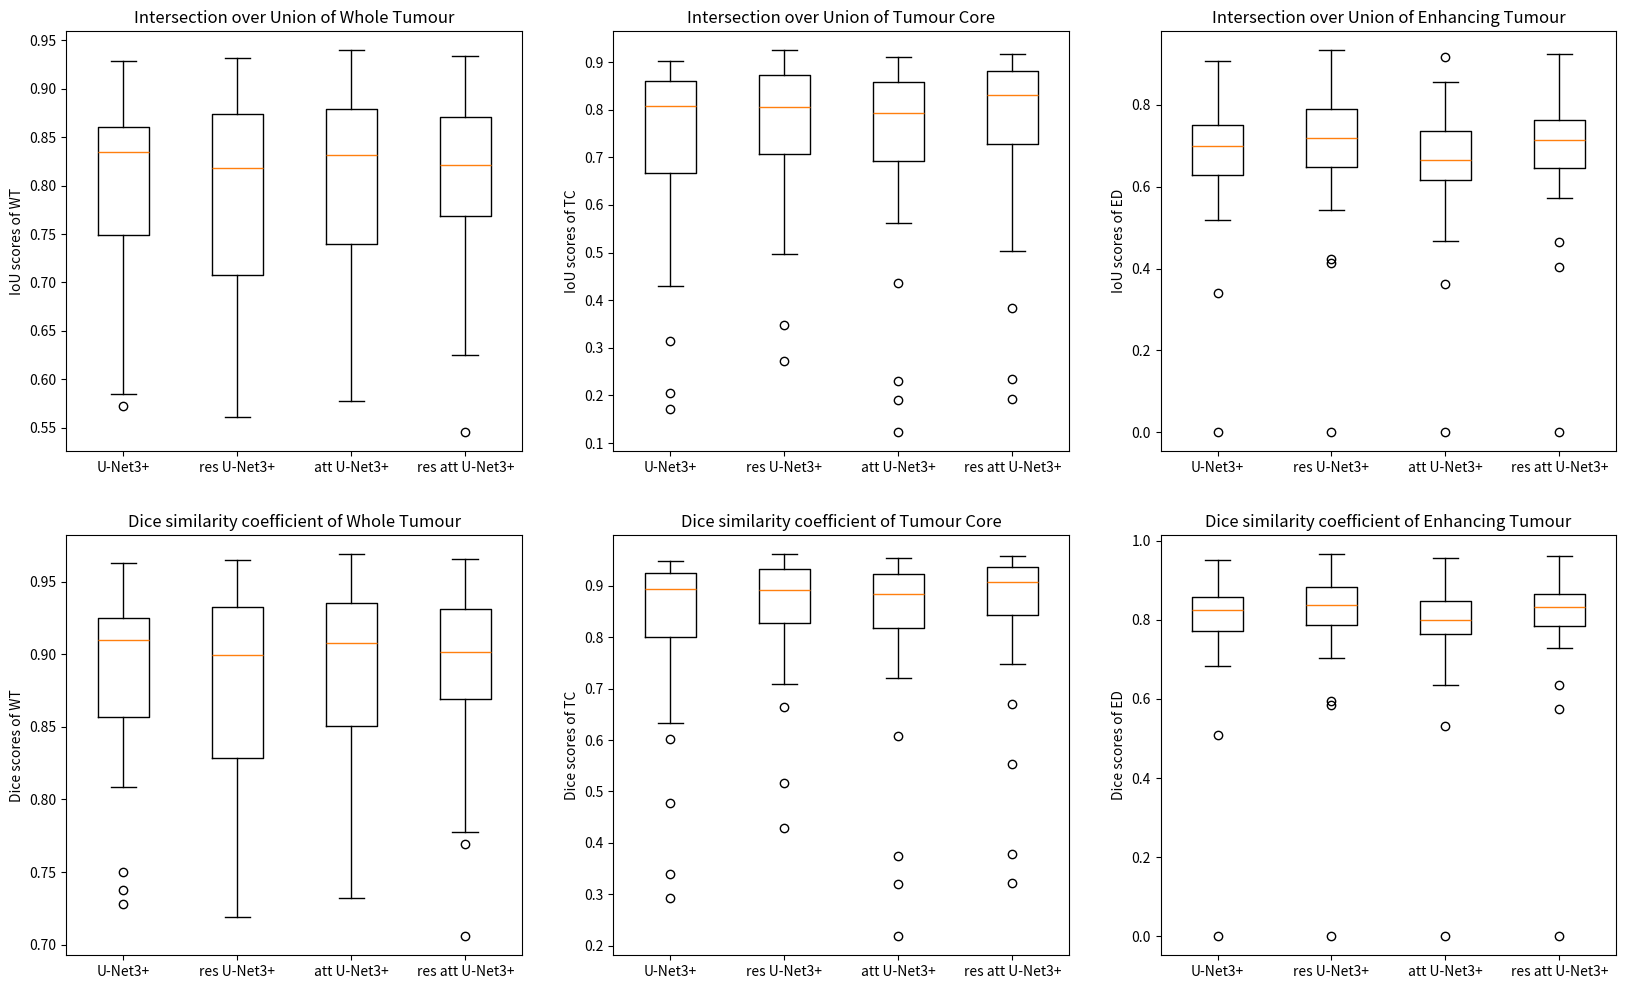

This chart was generated by the following Python code:
import numpy as np
from matplotlib import pyplot as plt

IOU_bas = np.array([[0.5720146,  0.8350541,  0.6999434 ],
 [0.58473647, 0.6959952,  0.5530902 ],
 [0.88315755, 0.83986986, 0.60857654],
 [0.68228215, 0.17102669, 0.7336123 ],
 [0.77157456, 0.8672606,  0.6805895 ],
 [0.7873479,  0.7078641,  0.7116441 ],
 [0.7829323,  0.87273157, 0.69956833],
 [0.84488094, 0.46376052, 0.64483833],
 [0.8717306,  0.88541806, 0.7104244 ],
 [0.7137315,  0.3133697,  0.34026465],
 [0.7316449,  0.8085953,  0.65400386],
 [0.82205725, 0.8665507,  0.772361  ],
 [0.8390888,  0.8676068,  0.7201451 ],
 [0.85916615, 0.8184542,  0.6460936 ],
 [0.84863436, 0.74166465, 0.5199193 ],
 [0.6782312,  0.75323373, 0.65208894],
 [0.83522385, 0.8603651,  0.8176887 ],
 [0.8192131,  0.57047945, 0.6286784 ],
 [0.7974052,  0.6664258,  0.52826726],
 [0.8404884,  0.8293913,  0.77927667],
 [0.9182436,  0.8889963,  0.6798099 ],
 [0.5996379,  0.90228117, 0.8473854 ],
 [0.8449362,  0.81548476, 0.7110348 ],
 [0.860941,   0.79094887, 0.7515404 ],
 [0.8881663,  0.81863946, 0.83406395],
 [0.9153334,  0.83324295, 0.7993262 ],
 [0.9267924,  0.8946191,  0.9068929 ],
 [0.83749604, 0.429632,   0.51970094],
 [0.8790502,  0.8070317,  0.7150797 ],
 [0.74869126, 0.79929906, 0.73177576],
 [0.82334256, 0.61577755, 0.5644315 ],
 [0.9291761,  0.50284666, 0.8801598 ],
 [0.74925786, 0.20438994, 0.0        ]])


Dice_bas = np.array([[0.7277472,  0.9101139,  0.82349026],
 [0.7379605,  0.82075137, 0.7122448 ],
 [0.93795395, 0.9129666,  0.7566647 ],
 [0.8111388,  0.292097,   0.8463395 ],
 [0.8710608,  0.9289122,  0.8099414 ],
 [0.88102365, 0.82894665, 0.83153284],
 [0.87825245, 0.9320413,  0.8232306 ],
 [0.9159192,  0.63365626, 0.784075  ],
 [0.93147016, 0.9392273,  0.83069956],
 [0.8329561,  0.47719952, 0.5077574 ],
 [0.8450288,  0.8941694,  0.79081297],
 [0.90233964, 0.9285049,  0.8715617 ],
 [0.912505,   0.92911077, 0.8373074 ],
 [0.92424893, 0.9001648,  0.78500223],
 [0.9181203,  0.8516733,  0.6841406 ],
 [0.8082691,  0.8592508,  0.7894114 ],
 [0.9102147,  0.9249422,  0.8997016 ],
 [0.90062356, 0.72650355, 0.77201045],
 [0.8872848,  0.79982656, 0.69132835],
 [0.91333187, 0.9067402,  0.8759477 ],
 [0.9573795,  0.9412367,  0.8093891 ],
 [0.74971706, 0.94863075, 0.91738886],
 [0.91595167, 0.89836586, 0.8311167 ],
 [0.9252749,  0.88327354, 0.858148  ],
 [0.9407713,  0.90027684, 0.9095255 ],
 [0.9557954,  0.9090371,  0.8884728 ],
 [0.96200544, 0.94437885, 0.9511734 ],
 [0.91156226, 0.60103863, 0.6839516 ],
 [0.93563247, 0.89321256, 0.83387345],
 [0.85628754, 0.88845605, 0.8451161 ],
 [0.9031134,  0.76220584, 0.7215803 ],
 [0.963288,   0.66919225, 0.93626064],
 [0.856658,   0.33940825, 0.0        ]])



IOU_res = np.array([[0.5865433,  0.8386036,  0.7266722 ],
 [0.5920658,  0.69502395, 0.5593788 ],
 [0.85264295, 0.7864565,  0.68148464],
 [0.7074074,  0.5829217,  0.5484387 ],
 [0.720054,   0.79238945, 0.6812893 ],
 [0.7066673,  0.70635027, 0.7185352 ],
 [0.80997646, 0.8906513,  0.74120337],
 [0.7703557,  0.72788256, 0.6490582 ],
 [0.89024436, 0.9126126,  0.7272837 ],
 [0.6098464,  0.49618813, 0.4124098 ],
 [0.78791136, 0.86707824, 0.6983419 ],
 [0.7678504,  0.8722436,  0.7940163 ],
 [0.87809795, 0.84799135, 0.74716115],
 [0.8629152,  0.8055112,  0.6299824 ],
 [0.8492243,  0.90278274, 0.54186857],
 [0.6371748,  0.75030184, 0.7086749 ],
 [0.8576699,  0.90229756, 0.8286328 ],
 [0.8917881,  0.6378142,  0.7038166 ],
 [0.68986243, 0.34736985, 0.42293307],
 [0.86973137, 0.8702641,  0.8078891 ],
 [0.8933721,  0.8955668,  0.6969194 ],
 [0.5614968,  0.9011839,  0.8424601 ],
 [0.8138387,  0.8611896,  0.75506973],
 [0.87277335, 0.76324725, 0.81570995],
 [0.9222462,  0.864328,   0.82830846],
 [0.8740065,  0.7376624,  0.6912993 ],
 [0.9319902,  0.92456007, 0.9331328 ],
 [0.81795233, 0.7739439,  0.78988457],
 [0.8849454,  0.89070773, 0.78608793],
 [0.64905334, 0.8143969,  0.75114614],
 [0.82544625, 0.2725962,  0.5493827 ],
 [0.91899526, 0.54907566, 0.8593252 ],
 [0.7615875,  0.57463753, 0.0        ]])


Dice_res = np.array([[0.7393978,  0.9122179,  0.8417025 ],
 [0.74377054, 0.8200757,  0.717438  ],
 [0.9204612,  0.8804653,  0.81057495],
 [0.8286334,  0.7365136,  0.7083764 ],
 [0.8372458,  0.88417107, 0.8104367 ],
 [0.8281254,  0.8279077,  0.8362182 ],
 [0.8950133,  0.94216347, 0.8513691 ],
 [0.87028354, 0.8425139,  0.78718656],
 [0.9419357,  0.95430994, 0.84211266],
 [0.7576454,  0.6632697,  0.5839804 ],
 [0.8813763,  0.9288076,  0.82238084],
 [0.86868256, 0.93176293, 0.8851829 ],
 [0.9350928,  0.91774386, 0.8552859 ],
 [0.92641383, 0.89228046, 0.7729929 ],
 [0.91846544, 0.94890785, 0.7028726 ],
 [0.7783833,  0.85734,    0.82950234],
 [0.92338246, 0.9486398,  0.90628666],
 [0.94279915, 0.7788603,  0.8261647 ],
 [0.8164717,  0.51562655, 0.5944525 ],
 [0.9303276,  0.9306323,  0.8937375 ],
 [0.9436836,  0.9449066,  0.82139367],
 [0.7191776,  0.9480239,  0.9144948 ],
 [0.89736617, 0.92541844, 0.8604441 ],
 [0.9320651,  0.8657291,  0.89850247],
 [0.95955056, 0.92722744, 0.9060927 ],
 [0.93276787, 0.84902847, 0.81747717],
 [0.9647981,  0.9608015,  0.96540993],
 [0.89986116, 0.8725686,  0.88260955],
 [0.9389613,  0.94219506, 0.8802343 ],
 [0.7871829,  0.8977054,  0.85789084],
 [0.9043775,  0.4284096,  0.70916337],
 [0.95778793, 0.7089075,  0.9243409 ],
 [0.86466044, 0.72986645, 0.0        ]])


IOU_att = np.array([[0.6020444,  0.72740525, 0.6571566 ],
 [0.635856,   0.7290136,  0.58592135],
 [0.8737465,  0.8161768,  0.6659957 ],
 [0.7029962,  0.12274112, 0.46616542],
 [0.7396026,  0.81033325, 0.6447889 ],
 [0.7514528,  0.69290763, 0.6497322 ],
 [0.82638025, 0.8878961,  0.7356184 ],
 [0.80176574, 0.56214577, 0.61662376],
 [0.87552905, 0.7924658,  0.6654996 ],
 [0.65468335, 0.4369144,  0.36287704],
 [0.77899754, 0.86657804, 0.70690143],
 [0.79137737, 0.85797757, 0.7570243 ],
 [0.88398635, 0.879038,   0.7705536 ],
 [0.84693074, 0.8042137,  0.6499274 ],
 [0.83115894, 0.8054468,  0.49318916],
 [0.65830326, 0.73575497, 0.6610367 ],
 [0.86331606, 0.85566646, 0.81053674],
 [0.91201377, 0.68730795, 0.73033375],
 [0.7995681,  0.72021,    0.57841295],
 [0.8578672,  0.787517,   0.71962   ],
 [0.88972974, 0.8890211,  0.66899914],
 [0.57763445, 0.91074324, 0.8567405 ],
 [0.85686404, 0.815786,   0.70758235],
 [0.878826,   0.8138502,  0.8339873 ],
 [0.91127634, 0.87286097, 0.8337085 ],
 [0.89145553, 0.7747685,  0.689718  ],
 [0.9223782,  0.9091855,  0.9164217 ],
 [0.851475,   0.60009015, 0.66138256],
 [0.8984149,  0.8657093,  0.73498225],
 [0.60816103, 0.72274035, 0.57102317],
 [0.8196888,  0.22966953, 0.5617743 ],
 [0.93972325, 0.6124182,  0.84888047],
 [0.7304475,  0.1901683,  0.0        ]])


Dice_att = np.array([[0.7515952,  0.8421941,  0.7931134 ],
 [0.77739847, 0.84327114, 0.7389034 ],
 [0.93261975, 0.8987856,  0.79951674],
 [0.82559925, 0.21864545, 0.63589746],
 [0.8503121,  0.895231,   0.7840385 ],
 [0.8580909,  0.81860065, 0.787682  ],
 [0.9049378,  0.94061965, 0.847673  ],
 [0.8899778,  0.71970975, 0.7628538 ],
 [0.9336342,  0.88421863, 0.7991591 ],
 [0.79130954, 0.60812867, 0.5325162 ],
 [0.87577134, 0.92852056, 0.8282862 ],
 [0.88354063, 0.92356074, 0.8617118 ],
 [0.9384212,  0.93562555, 0.8704098 ],
 [0.91712236, 0.8914839,  0.7878254 ],
 [0.9077955,  0.89224094, 0.660585  ],
 [0.793948,   0.84776366, 0.79593265],
 [0.9266448,  0.9222201,  0.89535517],
 [0.9539824,  0.8146799,  0.8441536 ],
 [0.8886222,  0.83735126, 0.73290443],
 [0.9234968,  0.8811295,  0.8369523 ],
 [0.9416476,  0.94125056, 0.80167705],
 [0.7322792,  0.9532869,  0.9228435 ],
 [0.9229152,  0.8985486,  0.8287534 ],
 [0.9355055,  0.89737314, 0.9094799 ],
 [0.9535788,  0.9321151,  0.9093141 ],
 [0.94261324, 0.8730925,  0.81637055],
 [0.95962197, 0.9524329,  0.95638835],
 [0.9197802,  0.75007045, 0.79618335],
 [0.9464895,  0.9280216,  0.84725046],
 [0.7563435,  0.83905894, 0.7269443 ],
 [0.900911,   0.37354675, 0.71940523],
 [0.96892506, 0.759627,   0.9182643 ],
 [0.8442296,  0.31956542, 0.0        ]])

IOU_res_att = np.array([[0.6419185,  0.8137207,  0.7170585 ],
 [0.5453565,  0.6989063,  0.57257396],
 [0.8806983,  0.80860984, 0.6354675 ],
 [0.6250714,  0.3825262,  0.7001445 ],
 [0.7908703,  0.88164264, 0.7140079 ],
 [0.79836434, 0.78961265, 0.70871717],
 [0.78484267, 0.90136147, 0.7419297 ],
 [0.8115502,  0.76493365, 0.67711395],
 [0.8703472,  0.87621105, 0.70509785],
 [0.66303,    0.5965031,  0.40267336],
 [0.7755186,  0.83830756, 0.6787561 ],
 [0.82105225, 0.86281615, 0.77975667],
 [0.849283,   0.8880786,  0.7622428 ],
 [0.8560779,  0.80814904, 0.6447304 ],
 [0.8406287,  0.8024798,  0.59336245],
 [0.6938875,  0.83082795, 0.737159  ],
 [0.8708726,  0.891783,   0.82489437],
 [0.9105885,  0.7148982,  0.7205791 ],
 [0.76853144, 0.64816344, 0.46485126],
 [0.8575061,  0.8906791,  0.80684775],
 [0.93378687, 0.89639443, 0.6711587 ],
 [0.64661825, 0.9086165,  0.8480244 ],
 [0.8184167,  0.8564705,  0.7501208 ],
 [0.8397512,  0.83853966, 0.81566715],
 [0.8954743,  0.8451814,  0.81657517],
 [0.91486275, 0.8071303,  0.76018125],
 [0.91974336, 0.91778636, 0.9234188 ],
 [0.8500822,  0.50427014, 0.59277225],
 [0.92531735, 0.90058434, 0.758217  ],
 [0.63598233, 0.7283799,  0.6310076 ],
 [0.800617,   0.23366283, 0.66058683],
 [0.89720595, 0.8590839,  0.86186737],
 [0.74320906, 0.19138679, 0.0        ]])

Dice_res_att = np.array([[0.78191274, 0.8972944,  0.8352173 ],
 [0.7058003,  0.822772,   0.7281997 ],
 [0.9365652,  0.8941783,  0.7771081 ],
 [0.76928484, 0.5533728,  0.82362944],
 [0.88322455, 0.9370989,  0.83314425],
 [0.8878783,  0.88243973, 0.8295313 ],
 [0.87945306, 0.94812214, 0.851848  ],
 [0.8959732,  0.86681294, 0.8074752 ],
 [0.93067986, 0.93402183, 0.8270468 ],
 [0.7973759,  0.74726206, 0.5741513 ],
 [0.87356853, 0.9120428,  0.80864173],
 [0.9017339,  0.92635673, 0.87625086],
 [0.91849977, 0.94072205, 0.8650826 ],
 [0.922459,   0.89389646, 0.7839952 ],
 [0.9134148,  0.8904175,  0.7447928 ],
 [0.819284,   0.9075981,  0.8486949 ],
 [0.93098015, 0.9427963,  0.9040461 ],
 [0.9532021,  0.83375007, 0.83760065],
 [0.8691182,  0.7865281,  0.63467366],
 [0.9232875,  0.942179,   0.8930999 ],
 [0.9657599,  0.9453671,  0.8032256 ],
 [0.78538936, 0.95212054, 0.91776323],
 [0.9001421,  0.92268693, 0.8572218 ],
 [0.91289645, 0.9121801,  0.89847654],
 [0.94485515, 0.91609573, 0.8990271 ],
 [0.9555387,  0.89327294, 0.8637534 ],
 [0.9581941,  0.95713097, 0.9601849 ],
 [0.91896695, 0.6704515,  0.7443277 ],
 [0.9612102,  0.9476921,  0.862484  ],
 [0.77749294, 0.842847,   0.77376413],
 [0.8892696,  0.37881148, 0.7956065 ],
 [0.9458182,  0.9242013,  0.9258096 ],
 [0.8526907,  0.32128406, 0.0        ]])


IOU_WT = [IOU_bas[:,0],IOU_res[:,0],IOU_att[:,0],IOU_res_att[:,0]]

IOU_TC = [IOU_bas[:,1],IOU_res[:,1],IOU_att[:,1],IOU_res_att[:,1]]

IOU_ED = [IOU_bas[:,2],IOU_res[:,2],IOU_att[:,2],IOU_res_att[:,2]]


Dice_WT = [Dice_bas[:,0],Dice_res[:,0],Dice_att[:,0],Dice_res_att[:,0]]

Dice_TC = [Dice_bas[:,1],Dice_res[:,1],Dice_att[:,1],Dice_res_att[:,1]]

Dice_ED = [Dice_bas[:,2],Dice_res[:,2],Dice_att[:,2],Dice_res_att[:,2]]



plt.figure(figsize=(20, 12))

plt.subplot(2, 3, 1)
plt.boxplot(IOU_WT)
plt.title('Intersection over Union of Whole Tumour')
# plt.xlabel('Category')
plt.ylabel('IoU scores of WT')
plt.xticks([1, 2, 3, 4], ['U-Net3+', 'res U-Net3+', 'att U-Net3+', 'res att U-Net3+'])


plt.subplot(2, 3, 2)
plt.boxplot(IOU_TC)
plt.title('Intersection over Union of Tumour Core')
# plt.xlabel('Category')
plt.ylabel('IoU scores of TC')
plt.xticks([1, 2, 3, 4], ['U-Net3+', 'res U-Net3+', 'att U-Net3+', 'res att U-Net3+'])
 


plt.subplot(2, 3, 3)
plt.boxplot(IOU_ED)
plt.title('Intersection over Union of Enhancing Tumour')
# plt.xlabel('Category')
plt.ylabel('IoU scores of ED')
plt.xticks([1, 2, 3, 4], ['U-Net3+', 'res U-Net3+', 'att U-Net3+', 'res att U-Net3+'])



plt.subplot(2, 3, 4)
plt.boxplot(Dice_WT)
plt.title('Dice similarity coefficient of Whole Tumour')
# plt.xlabel('Category')
plt.ylabel('Dice scores of WT')
plt.xticks([1, 2, 3, 4], ['U-Net3+', 'res U-Net3+', 'att U-Net3+', 'res att U-Net3+'])


plt.subplot(2, 3, 5)
plt.boxplot(Dice_TC)
plt.title('Dice similarity coefficient of Tumour Core')
# plt.xlabel('Category')
plt.ylabel('Dice scores of TC')
plt.xticks([1, 2, 3, 4], ['U-Net3+', 'res U-Net3+', 'att U-Net3+', 'res att U-Net3+'])



plt.subplot(2, 3, 6)
plt.boxplot(Dice_ED)
plt.title('Dice similarity coefficient of Enhancing Tumour')
# plt.xlabel('Category')
plt.ylabel('Dice scores of ED')
plt.xticks([1, 2, 3, 4], ['U-Net3+', 'res U-Net3+', 'att U-Net3+', 'res att U-Net3+'])



plt.show()
